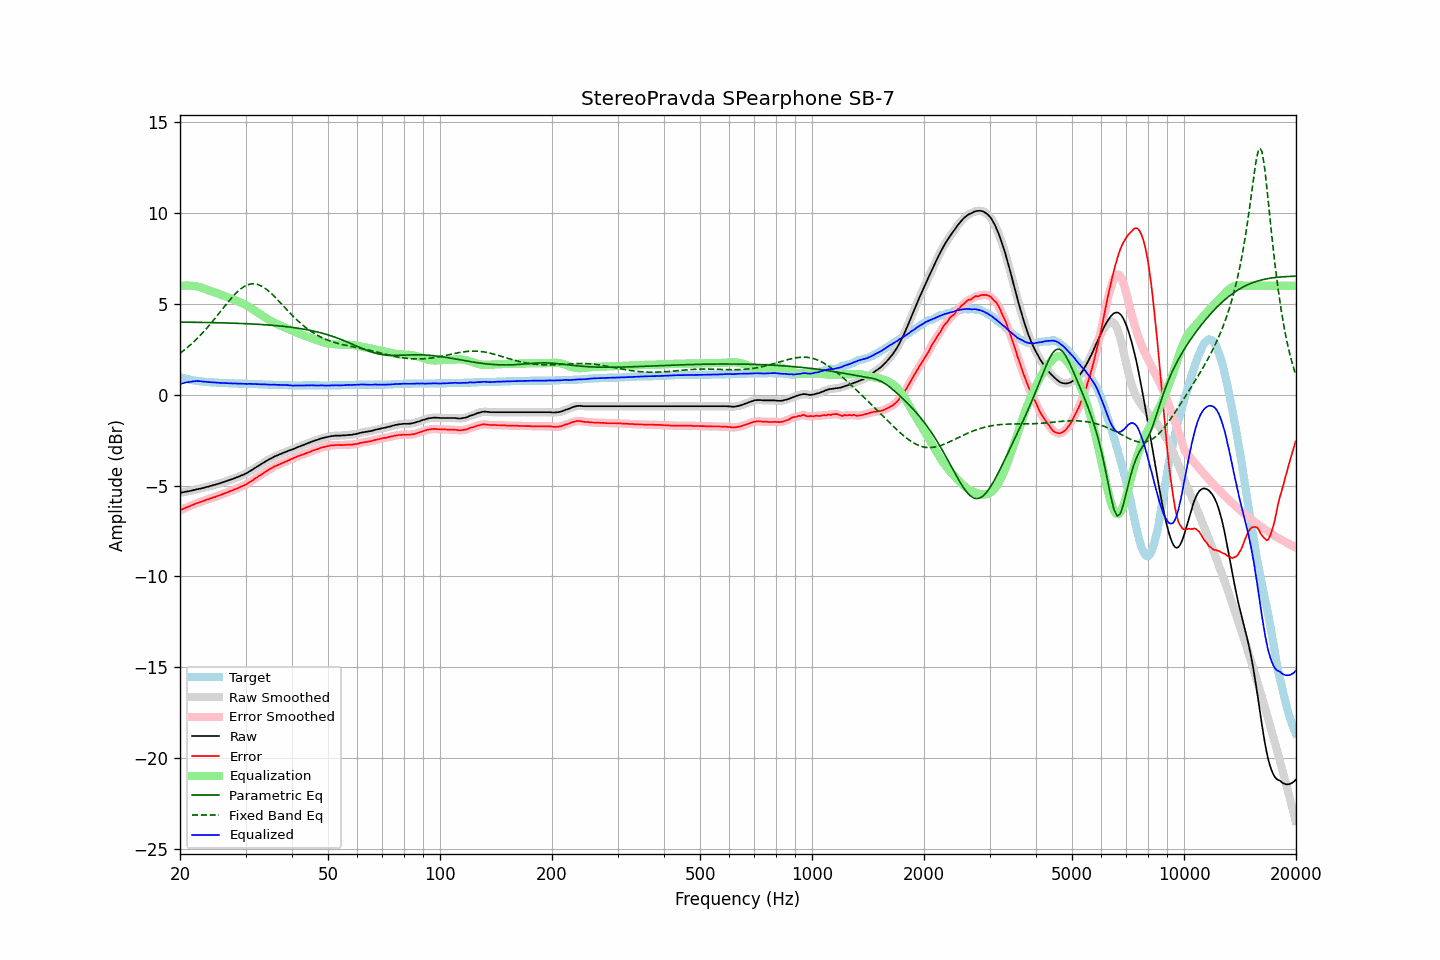

The table this chart was drawn from, first rows:
frequency, raw, error, smoothed, error_smoothed, equalization, parametric_eq, fixed_band_eq, equalized_raw, equalized_smoothed, target
20.00, -5.40, -6.37, -5.40, -6.36, 5.98, 4.00, 2.28, 0.58, 0.58, 0.97
20.20, -5.38, -6.32, -5.38, -6.32, 6.00, 4.00, 2.35, 0.61, 0.61, 0.94
20.40, -5.37, -6.29, -5.37, -6.29, 6.00, 4.00, 2.41, 0.63, 0.64, 0.92
20.61, -5.35, -6.25, -5.35, -6.25, 6.01, 4.00, 2.49, 0.66, 0.66, 0.90
20.81, -5.33, -6.21, -5.34, -6.21, 6.01, 4.00, 2.56, 0.68, 0.68, 0.88
21.02, -5.32, -6.18, -5.32, -6.17, 6.01, 3.99, 2.63, 0.69, 0.69, 0.86
21.23, -5.30, -6.14, -5.30, -6.14, 6.01, 3.99, 2.71, 0.71, 0.71, 0.84
21.44, -5.28, -6.10, -5.28, -6.10, 6.00, 3.99, 2.79, 0.72, 0.72, 0.82
21.66, -5.26, -6.06, -5.26, -6.06, 6.00, 3.99, 2.87, 0.74, 0.74, 0.80
21.87, -5.24, -6.03, -5.24, -6.02, 5.99, 3.99, 2.95, 0.75, 0.75, 0.79
22.09, -5.22, -5.99, -5.22, -5.99, 5.97, 3.99, 3.04, 0.75, 0.75, 0.77
22.31, -5.20, -5.96, -5.20, -5.96, 5.95, 3.99, 3.12, 0.75, 0.75, 0.76
22.54, -5.18, -5.93, -5.18, -5.93, 5.93, 3.99, 3.21, 0.75, 0.75, 0.75
22.76, -5.16, -5.90, -5.16, -5.90, 5.90, 3.98, 3.31, 0.74, 0.74, 0.74
22.99, -5.14, -5.87, -5.14, -5.87, 5.87, 3.98, 3.40, 0.73, 0.73, 0.73
23.22, -5.12, -5.84, -5.12, -5.83, 5.84, 3.98, 3.50, 0.72, 0.72, 0.72
23.45, -5.09, -5.80, -5.10, -5.80, 5.81, 3.98, 3.60, 0.71, 0.71, 0.71
23.69, -5.07, -5.77, -5.07, -5.77, 5.77, 3.98, 3.70, 0.70, 0.70, 0.70
23.92, -5.05, -5.75, -5.05, -5.74, 5.74, 3.98, 3.80, 0.69, 0.70, 0.70
24.16, -5.02, -5.71, -5.02, -5.71, 5.71, 3.97, 3.91, 0.69, 0.69, 0.69
24.40, -5.00, -5.69, -5.00, -5.68, 5.68, 3.97, 4.01, 0.68, 0.68, 0.69
24.65, -4.97, -5.65, -4.97, -5.65, 5.65, 3.97, 4.12, 0.68, 0.68, 0.68
24.89, -4.95, -5.63, -4.95, -5.62, 5.62, 3.97, 4.23, 0.67, 0.67, 0.68
25.14, -4.92, -5.59, -4.92, -5.59, 5.59, 3.97, 4.34, 0.67, 0.67, 0.67
25.39, -4.90, -5.56, -4.90, -5.56, 5.56, 3.96, 4.45, 0.66, 0.66, 0.66
25.65, -4.87, -5.53, -4.87, -5.52, 5.53, 3.96, 4.56, 0.65, 0.65, 0.66
25.91, -4.84, -5.49, -4.84, -5.49, 5.49, 3.96, 4.67, 0.65, 0.65, 0.65
26.16, -4.81, -5.46, -4.81, -5.46, 5.46, 3.96, 4.79, 0.65, 0.65, 0.65
26.43, -4.78, -5.43, -4.78, -5.42, 5.42, 3.95, 4.90, 0.64, 0.64, 0.65
26.69, -4.75, -5.39, -4.75, -5.39, 5.39, 3.95, 5.01, 0.64, 0.64, 0.64
26.96, -4.72, -5.36, -4.72, -5.36, 5.36, 3.95, 5.11, 0.63, 0.63, 0.64
27.23, -4.69, -5.32, -4.69, -5.32, 5.32, 3.95, 5.22, 0.63, 0.63, 0.63
27.50, -4.66, -5.29, -4.66, -5.29, 5.29, 3.94, 5.32, 0.63, 0.63, 0.63
27.77, -4.63, -5.26, -4.63, -5.25, 5.25, 3.94, 5.42, 0.62, 0.62, 0.63
28.05, -4.59, -5.21, -4.60, -5.22, 5.21, 3.94, 5.52, 0.62, 0.62, 0.62
28.33, -4.56, -5.18, -4.56, -5.18, 5.18, 3.93, 5.61, 0.62, 0.62, 0.62
28.62, -4.53, -5.15, -4.53, -5.14, 5.14, 3.93, 5.69, 0.61, 0.62, 0.62
28.90, -4.49, -5.10, -4.49, -5.10, 5.11, 3.93, 5.77, 0.61, 0.61, 0.61
29.19, -4.45, -5.06, -4.46, -5.06, 5.07, 3.92, 5.84, 0.61, 0.61, 0.61
29.48, -4.42, -5.03, -4.42, -5.03, 5.03, 3.92, 5.90, 0.60, 0.61, 0.61
29.78, -4.38, -4.99, -4.38, -4.99, 4.98, 3.92, 5.96, 0.60, 0.60, 0.61
30.08, -4.34, -4.95, -4.34, -4.94, 4.94, 3.91, 6.01, 0.59, 0.60, 0.61
30.38, -4.29, -4.89, -4.29, -4.89, 4.89, 3.91, 6.05, 0.59, 0.60, 0.60
30.68, -4.23, -4.83, -4.24, -4.84, 4.83, 3.90, 6.08, 0.60, 0.60, 0.60
30.99, -4.18, -4.78, -4.18, -4.78, 4.78, 3.90, 6.10, 0.60, 0.60, 0.60
31.30, -4.13, -4.73, -4.13, -4.72, 4.72, 3.90, 6.11, 0.59, 0.59, 0.60
31.61, -4.07, -4.66, -4.07, -4.66, 4.66, 3.89, 6.11, 0.59, 0.59, 0.59
31.93, -4.01, -4.60, -4.02, -4.60, 4.60, 3.89, 6.10, 0.59, 0.59, 0.59
32.24, -3.96, -4.55, -3.96, -4.54, 4.54, 3.88, 6.08, 0.58, 0.58, 0.59
32.57, -3.90, -4.48, -3.90, -4.48, 4.48, 3.88, 6.05, 0.58, 0.58, 0.58
32.89, -3.85, -4.43, -3.85, -4.43, 4.42, 3.87, 6.02, 0.57, 0.58, 0.58
33.22, -3.79, -4.37, -3.79, -4.37, 4.37, 3.86, 5.97, 0.57, 0.57, 0.58
33.55, -3.74, -4.31, -3.74, -4.31, 4.31, 3.86, 5.92, 0.57, 0.57, 0.57
33.89, -3.68, -4.25, -3.68, -4.25, 4.25, 3.85, 5.86, 0.57, 0.57, 0.57
34.23, -3.63, -4.20, -3.63, -4.19, 4.20, 3.85, 5.79, 0.56, 0.56, 0.57
34.57, -3.58, -4.14, -3.58, -4.14, 4.14, 3.84, 5.72, 0.56, 0.56, 0.56
34.92, -3.53, -4.09, -3.54, -4.09, 4.09, 3.83, 5.64, 0.56, 0.55, 0.56
35.27, -3.49, -4.05, -3.49, -4.04, 4.04, 3.83, 5.56, 0.55, 0.55, 0.56
35.62, -3.44, -3.99, -3.44, -3.99, 3.99, 3.82, 5.47, 0.55, 0.55, 0.55
35.97, -3.39, -3.94, -3.40, -3.95, 3.95, 3.81, 5.38, 0.56, 0.55, 0.55
... 635 more rows
